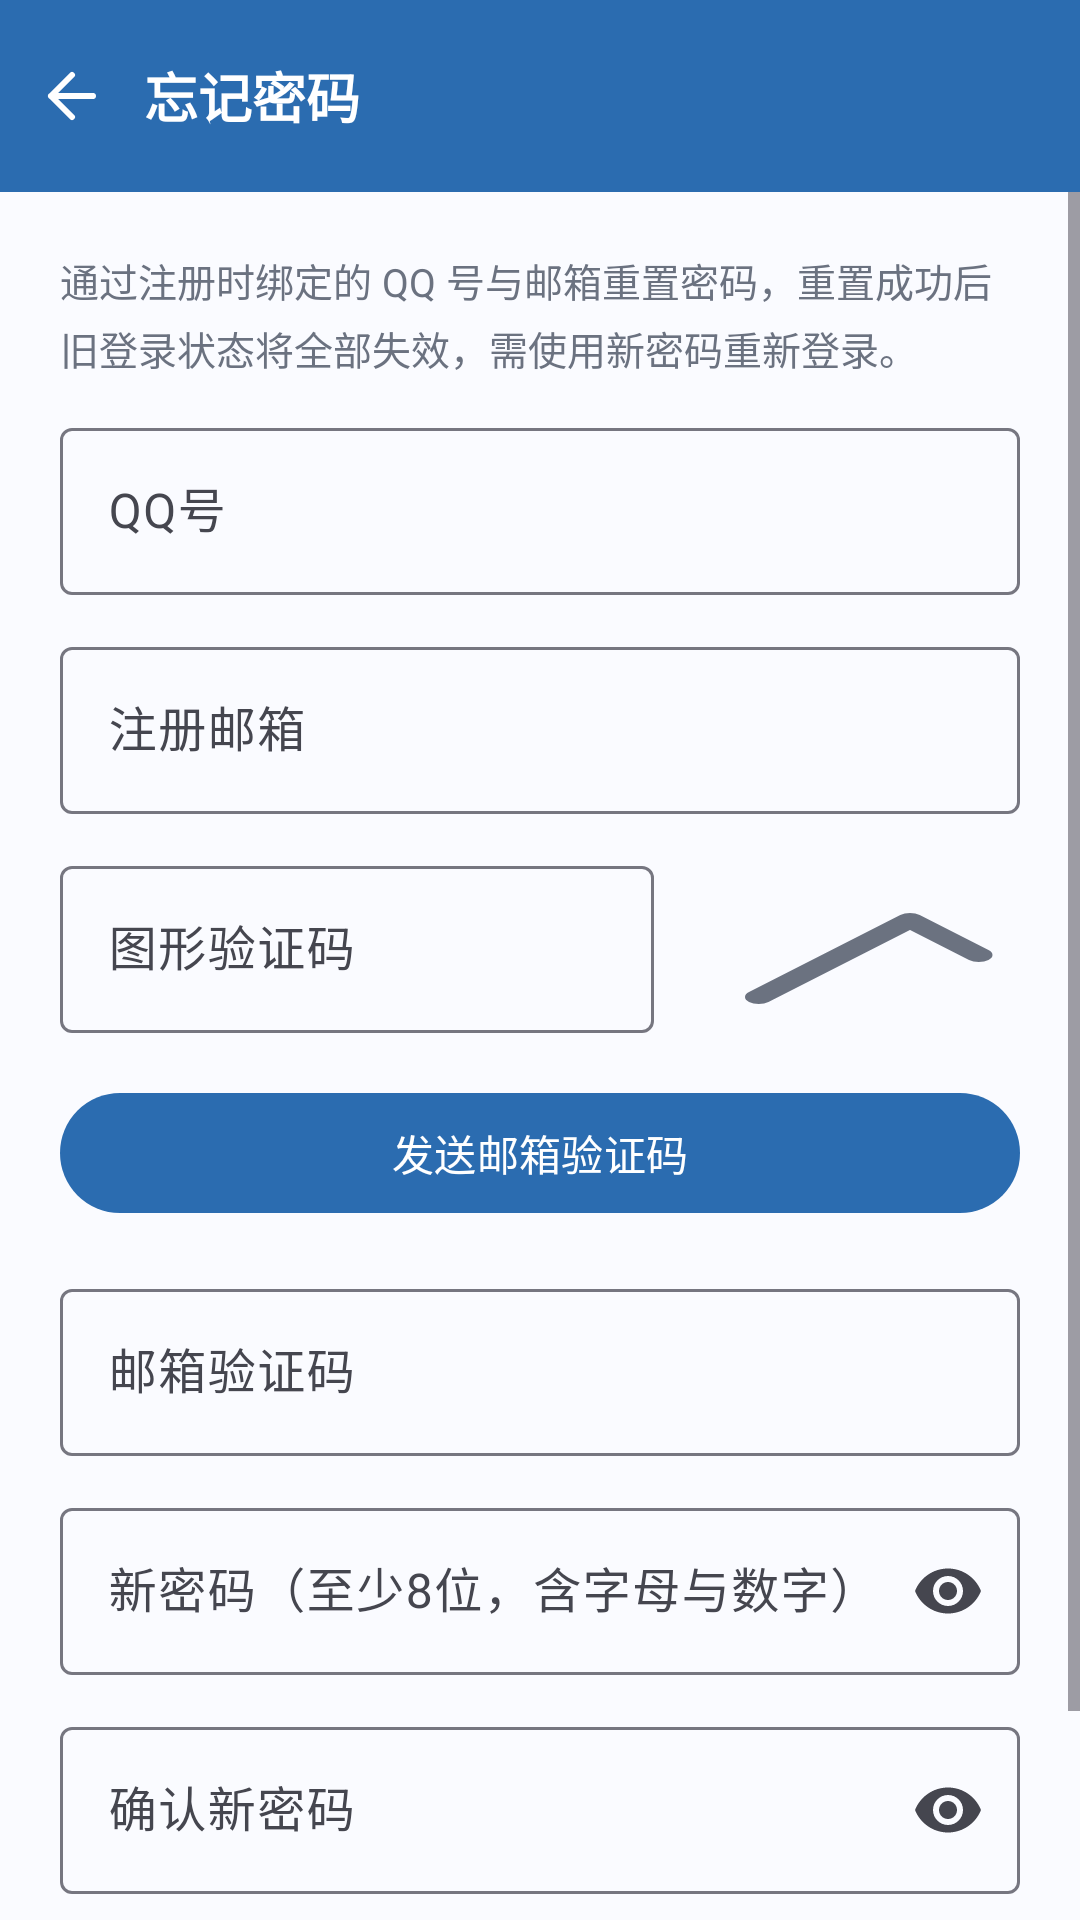

Reconstruct the res/layout file that produces this screen, plus the resources it refers to.
<!-- AndroidManifest.xml: application theme Theme.SchoolForum -->
<!-- res/layout/activity_forgot_password.xml -->
<?xml version="1.0" encoding="utf-8"?>
<LinearLayout
    xmlns:android="http://schemas.android.com/apk/res/android"
    xmlns:app="http://schemas.android.com/apk/res-auto"
    android:layout_width="match_parent"
    android:layout_height="match_parent"
    android:orientation="vertical"
    android:background="@color/background">

    
    <com.google.android.material.appbar.AppBarLayout
        android:layout_width="match_parent"
        android:layout_height="wrap_content"
        android:background="@color/primary"
        app:elevation="4dp">

        <LinearLayout
            android:layout_width="match_parent"
            android:layout_height="?attr/actionBarSize"
            android:orientation="horizontal"
            android:gravity="center_vertical">

            <ImageButton
                android:id="@+id/btnBack"
                android:layout_width="48dp"
                android:layout_height="48dp"
                android:background="?attr/selectableItemBackgroundBorderless"
                android:src="@drawable/ic_back"
                android:tint="@android:color/white"
                android:contentDescription="返回" />

            <TextView
                android:layout_width="0dp"
                android:layout_height="wrap_content"
                android:layout_weight="1"
                android:text="忘记密码"
                android:textColor="@android:color/white"
                android:textSize="18sp"
                android:textStyle="bold" />

        </LinearLayout>

    </com.google.android.material.appbar.AppBarLayout>

    <ScrollView
        android:layout_width="match_parent"
        android:layout_height="0dp"
        android:layout_weight="1"
        android:fillViewport="true">

        <LinearLayout
            android:layout_width="match_parent"
            android:layout_height="wrap_content"
            android:orientation="vertical"
            android:padding="20dp">

            <TextView
                android:layout_width="match_parent"
                android:layout_height="wrap_content"
                android:text="通过注册时绑定的 QQ 号与邮箱重置密码，重置成功后旧登录状态将全部失效，需使用新密码重新登录。"
                android:textColor="@color/text_secondary"
                android:textSize="13sp"
                android:lineSpacingExtra="4dp"
                android:paddingBottom="12dp" />

            
            <com.google.android.material.textfield.TextInputLayout
                android:layout_width="match_parent"
                android:layout_height="wrap_content"
                android:hint="QQ号"
                style="@style/Widget.Material3.TextInputLayout.OutlinedBox">

                <com.google.android.material.textfield.TextInputEditText
                    android:id="@+id/etQq"
                    android:layout_width="match_parent"
                    android:layout_height="wrap_content"
                    android:inputType="number"
                    android:maxLines="1"
                    android:maxLength="15" />

            </com.google.android.material.textfield.TextInputLayout>

            
            <com.google.android.material.textfield.TextInputLayout
                android:layout_width="match_parent"
                android:layout_height="wrap_content"
                android:hint="注册邮箱"
                android:layout_marginTop="12dp"
                style="@style/Widget.Material3.TextInputLayout.OutlinedBox">

                <com.google.android.material.textfield.TextInputEditText
                    android:id="@+id/etEmail"
                    android:layout_width="match_parent"
                    android:layout_height="wrap_content"
                    android:inputType="textEmailAddress"
                    android:maxLines="1" />

            </com.google.android.material.textfield.TextInputLayout>

            
            <LinearLayout
                android:layout_width="match_parent"
                android:layout_height="wrap_content"
                android:layout_marginTop="12dp"
                android:orientation="horizontal">

                <com.google.android.material.textfield.TextInputLayout
                    android:layout_width="0dp"
                    android:layout_height="wrap_content"
                    android:layout_weight="1"
                    android:hint="图形验证码"
                    style="@style/Widget.Material3.TextInputLayout.OutlinedBox">

                    <com.google.android.material.textfield.TextInputEditText
                        android:id="@+id/etCaptchaCode"
                        android:layout_width="match_parent"
                        android:layout_height="wrap_content"
                        android:inputType="number"
                        android:maxLines="1"
                        android:maxLength="4" />

                </com.google.android.material.textfield.TextInputLayout>

                <ImageView
                    android:id="@+id/ivCaptcha"
                    android:layout_width="110dp"
                    android:layout_height="56dp"
                    android:layout_marginStart="12dp"
                    android:adjustViewBounds="true"
                    android:contentDescription="图形验证码，点击刷新"
                    android:scaleType="fitXY"
                    android:src="@drawable/ic_image" />

            </LinearLayout>

            
            <com.google.android.material.button.MaterialButton
                android:id="@+id/btnSendCode"
                android:layout_width="match_parent"
                android:layout_height="wrap_content"
                android:layout_marginTop="16dp"
                android:text="发送邮箱验证码" />

            
            <com.google.android.material.textfield.TextInputLayout
                android:layout_width="match_parent"
                android:layout_height="wrap_content"
                android:hint="邮箱验证码"
                android:layout_marginTop="16dp"
                style="@style/Widget.Material3.TextInputLayout.OutlinedBox">

                <com.google.android.material.textfield.TextInputEditText
                    android:id="@+id/etCode"
                    android:layout_width="match_parent"
                    android:layout_height="wrap_content"
                    android:inputType="number"
                    android:maxLines="1"
                    android:maxLength="6" />

            </com.google.android.material.textfield.TextInputLayout>

            
            <com.google.android.material.textfield.TextInputLayout
                android:layout_width="match_parent"
                android:layout_height="wrap_content"
                android:hint="新密码（至少8位，含字母与数字）"
                android:layout_marginTop="12dp"
                app:endIconMode="password_toggle"
                style="@style/Widget.Material3.TextInputLayout.OutlinedBox">

                <com.google.android.material.textfield.TextInputEditText
                    android:id="@+id/etNewPassword"
                    android:layout_width="match_parent"
                    android:layout_height="wrap_content"
                    android:inputType="textPassword"
                    android:maxLines="1" />

            </com.google.android.material.textfield.TextInputLayout>

            
            <com.google.android.material.textfield.TextInputLayout
                android:layout_width="match_parent"
                android:layout_height="wrap_content"
                android:hint="确认新密码"
                android:layout_marginTop="12dp"
                app:endIconMode="password_toggle"
                style="@style/Widget.Material3.TextInputLayout.OutlinedBox">

                <com.google.android.material.textfield.TextInputEditText
                    android:id="@+id/etConfirmPassword"
                    android:layout_width="match_parent"
                    android:layout_height="wrap_content"
                    android:inputType="textPassword"
                    android:maxLines="1" />

            </com.google.android.material.textfield.TextInputLayout>

            
            <com.google.android.material.button.MaterialButton
                android:id="@+id/btnReset"
                android:layout_width="match_parent"
                android:layout_height="wrap_content"
                android:layout_marginTop="20dp"
                android:text="重置密码" />

        </LinearLayout>

    </ScrollView>

    <ProgressBar
        android:id="@+id/progressBar"
        android:layout_width="wrap_content"
        android:layout_height="wrap_content"
        android:layout_gravity="center"
        android:visibility="gone" />

</LinearLayout>
<!-- resources referenced by this layout -->
<resources>
  <color name="background">@color/md3_background</color>
  <color name="primary">@color/md3_primary</color>
  <color name="text_secondary">#6B7280</color>
  <!-- drawable ic_back (drawable) -->
  <vector xmlns:android="http://schemas.android.com/apk/res/android"
      android:width="24dp"
      android:height="24dp"
      android:viewportWidth="24"
      android:viewportHeight="24">
      
      <path
          android:pathData="M19,12H5M12,19L5,12L12,5"
          android:strokeWidth="2"
          android:strokeColor="#1A1A2E"
          android:fillColor="#00000000"
          android:strokeLineCap="round"
          android:strokeLineJoin="round"/>
  </vector>
  <!-- drawable ic_image (drawable) -->
  <vector xmlns:android="http://schemas.android.com/apk/res/android"
      android:width="24dp"
      android:height="24dp"
      android:viewportWidth="24"
      android:viewportHeight="24">
      
      <rect
          x="3" 
          y="3" 
          width="18" 
          height="18" 
          rx="2" 
          ry="2"
          android:strokeWidth="2"
          android:strokeColor="#6B7280"
          android:fillColor="#00000000"/>
      
      <circle
          cx="8.5" 
          cy="8.5" 
          r="1.5"
          android:fillColor="#6B7280"/>
      
      <path
          android:pathData="M21,15L16,10L5,21"
          android:strokeWidth="2"
          android:strokeColor="#6B7280"
          android:fillColor="#00000000"
          android:strokeLineCap="round"
          android:strokeLineJoin="round"/>
  </vector>
  <color name="md3_background">#FAFBFF</color>
  <color name="md3_primary">#2B6CB0</color>
  <color name="primary_dark">#245A94</color>
  <color name="md3_onPrimary">#FFFFFF</color>
  <color name="md3_primaryContainer">#D3E4F9</color>
  <color name="md3_onPrimaryContainer">#06284D</color>
  <color name="md3_secondary">#455A64</color>
  <color name="md3_onSecondary">#FFFFFF</color>
  <color name="md3_secondaryContainer">#CFD8DC</color>
  <color name="md3_onSecondaryContainer">#1C313A</color>
  <color name="md3_tertiary">#3A6EA5</color>
  <color name="md3_onTertiary">#FFFFFF</color>
  <color name="md3_tertiaryContainer">#D6E4F4</color>
  <color name="md3_onTertiaryContainer">#0A2A4A</color>
  <color name="md3_error">#BA1A1A</color>
  <color name="md3_onError">#FFFFFF</color>
  <color name="md3_errorContainer">#FFDAD6</color>
  <color name="md3_onErrorContainer">#410002</color>
  <color name="md3_onBackground">#1A1B21</color>
  <color name="md3_surface">#FAFBFF</color>
  <color name="md3_onSurface">#1A1B21</color>
  <color name="md3_surfaceVariant">#E1E2EC</color>
  <color name="md3_onSurfaceVariant">#45464F</color>
  <color name="md3_outline">#767680</color>
  <color name="md3_outlineVariant">#C5C6D0</color>
</resources>
